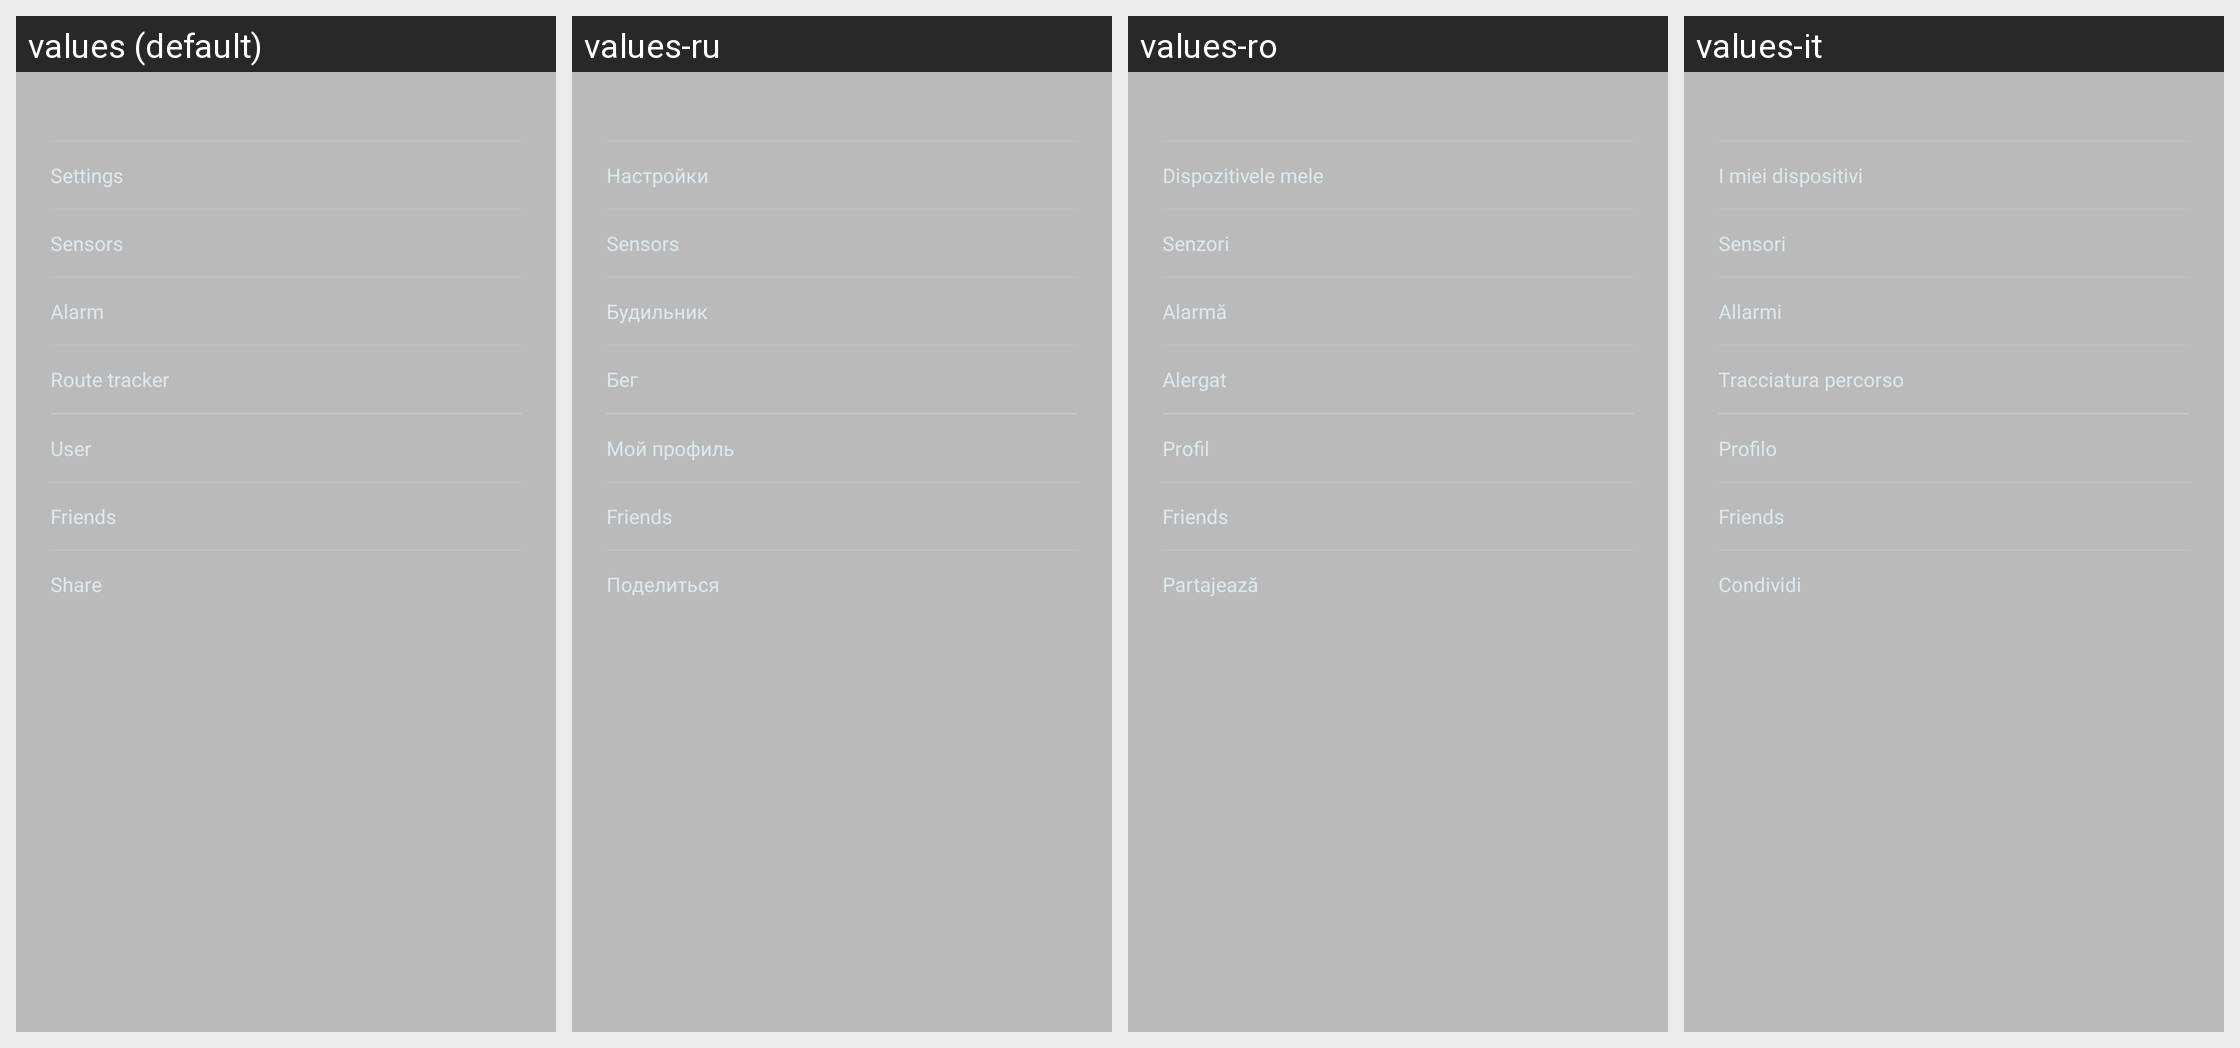

For this localized Android screen grid, give each drawn string resource with its value in every locale shown.
Android screen res/layout/view_main_menu.xml rendered under 4 locales, left to right: values (default), values-ru, values-ro, values-it. Device: Nexus 5 (rendered at 1080×1920; each locale shown at half size, 540×960, under a caption strip naming it); theme AppTheme.
Other locales in the repository, not shown: values-bn-rIN, values-de, values-es, values-fi, values-fr, values-hi, values-in, values-iw, values-kn-rIN, values-ko, values-ml-rIN, values-ms-rMY, values-nl, values-pl, values-pt, values-pt-rBR, values-ta-rIN, values-te-rIN, values-th, values-tr, values-vi, values-zh, values-zh-rCN, values-zh-rHK, values-zh-rTW.
Strings drawn on this screen, with the default value and each locale's value (text and hints the layout hard-codes, and strings that could not be matched under every locale, appear in the picture but are not listed):

action_pop_my_bracelet
  values: Settings
  values-ru: Настройки
  values-ro: Dispozitivele mele
  values-it: I miei dispositivi

action_pop_sensorhub
  values: Sensors
  values-ru: Sensors
  values-ro: Senzori
  values-it: Sensori

action_pop_smart_alarms
  values: Alarm
  values-ru: Будильник
  values-ro: Alarmă
  values-it: Allarmi

sport_running_helper
  values: Route tracker
  values-ru: Бег
  values-ro: Alergat
  values-it: Tracciatura percorso

action_pop_person_info
  values: User
  values-ru: Мой профиль
  values-ro: Profil
  values-it: Profilo

title_friend_list
  values: Friends
  values-ru: Friends
  values-ro: Friends
  values-it: Friends

share
  values: Share
  values-ru: Поделиться
  values-ro: Partajează
  values-it: Condividi
